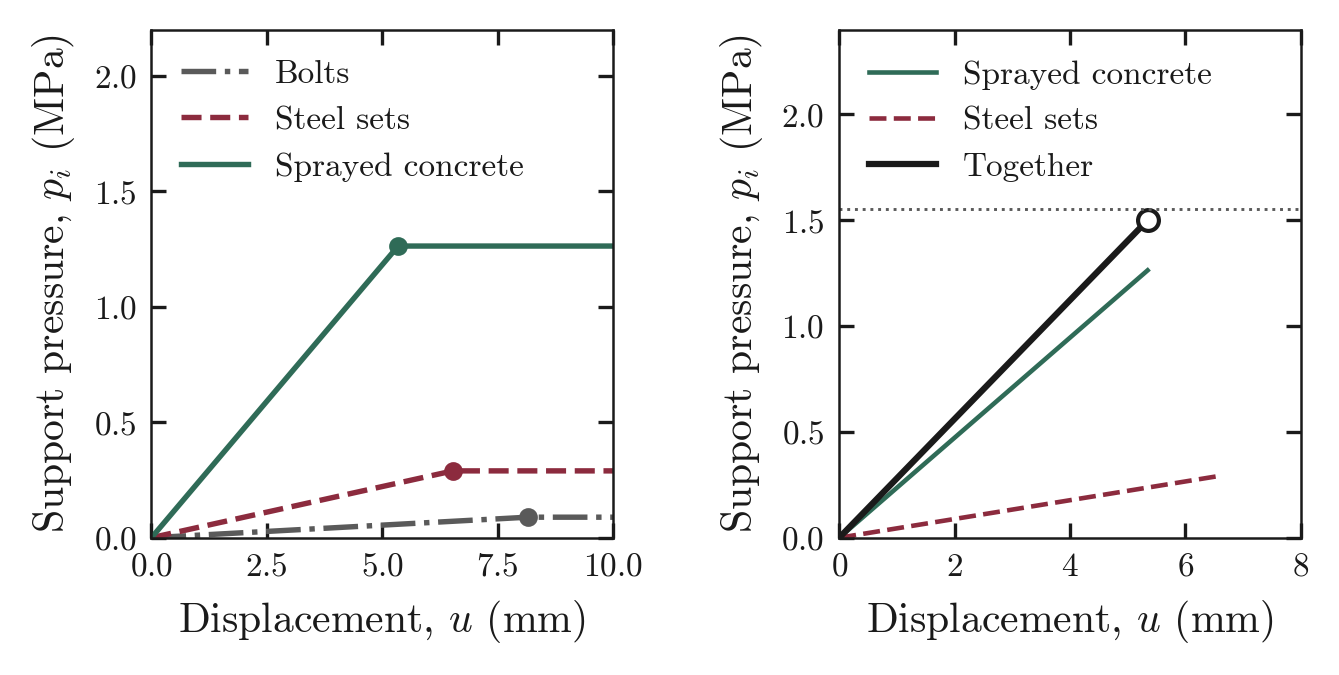

Data behind this chart, as committed beside it:
u_Bolts, p_Bolts, u_Steel sets, p_Steel sets, u_Sprayed concrete, p_Sprayed concrete, combined_u_mm, combined_p_MPa
0, 0, 0, 0, 0, 0, 0, 0
8.149, 0.08889, 6.531, 0.2895, 5.344, 1.263, 5.344, 1.5
10, 0.08889, 10, 0.2895, 10, 1.263, , 
